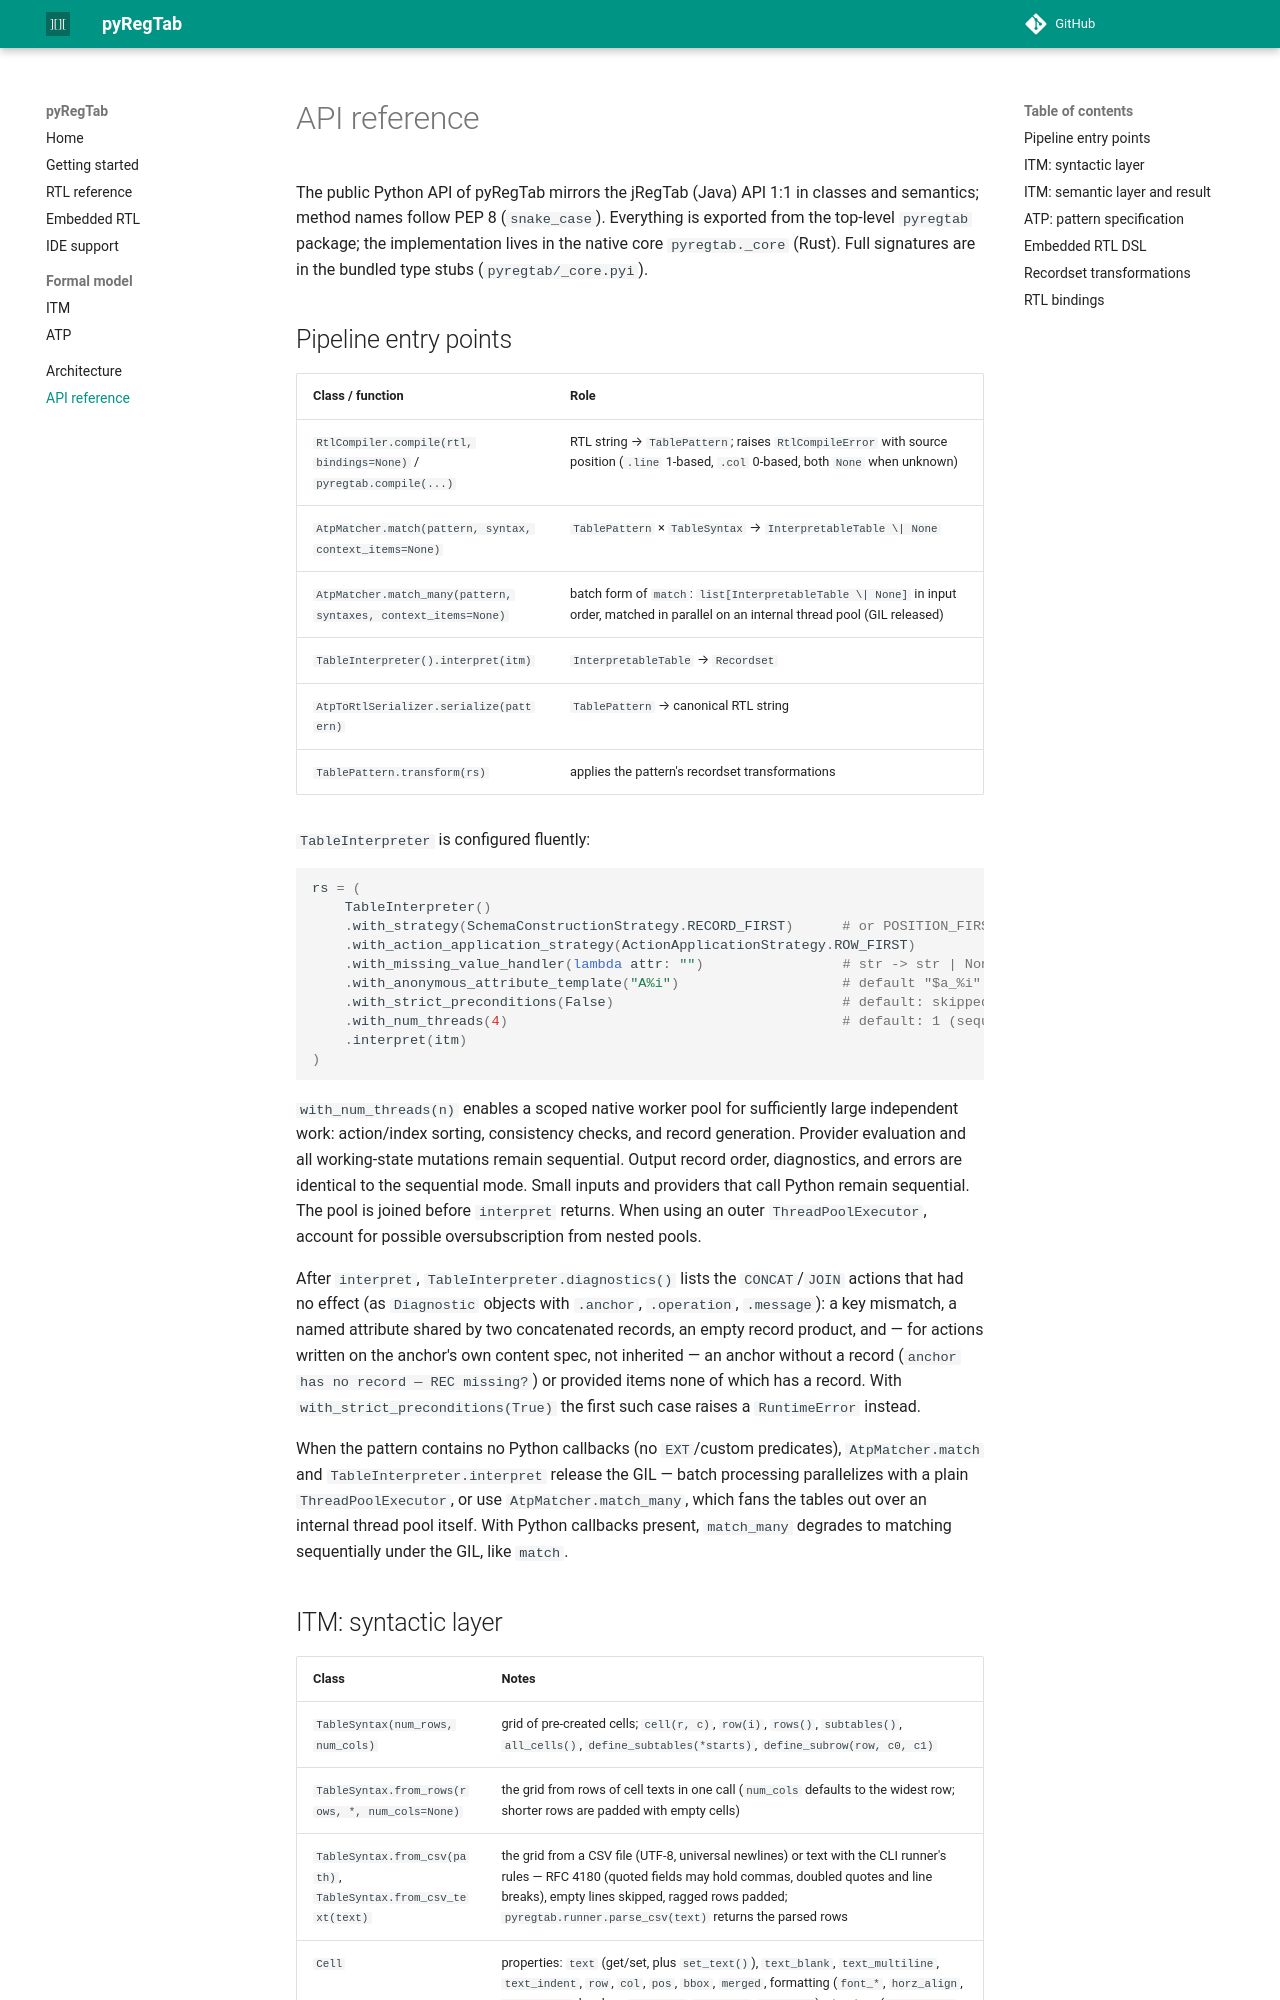

repository: regtab/pyregtab · page: api/index.html · generator: mkdocs

# API reference

The public Python API of pyRegTab mirrors the jRegTab (Java) API 1:1 in classes
and semantics; method names follow PEP 8 (`snake_case`). Everything is exported
from the top-level `pyregtab` package; the implementation lives in the native
core `pyregtab._core` (Rust). Full signatures are in the bundled type stubs
(`pyregtab/_core.pyi`).

## Pipeline entry points

| Class / function | Role |
|---|---|
| `RtlCompiler.compile(rtl, bindings=None)` / `pyregtab.compile(...)` | RTL string → `TablePattern`; raises `RtlCompileError` with source position (`.line` 1-based, `.col` 0-based, both `None` when unknown) |
| `AtpMatcher.match(pattern, syntax, context_items=None)` | `TablePattern` × `TableSyntax` → `InterpretableTable \| None` |
| `AtpMatcher.match_many(pattern, syntaxes, context_items=None)` | batch form of `match`: `list[InterpretableTable \| None]` in input order, matched in parallel on an internal thread pool (GIL released) |
| `TableInterpreter().interpret(itm)` | `InterpretableTable` → `Recordset` |
| `AtpToRtlSerializer.serialize(pattern)` | `TablePattern` → canonical RTL string |
| `TablePattern.transform(rs)` | applies the pattern's recordset transformations |

`TableInterpreter` is configured fluently:

```python
rs = (
    TableInterpreter()
    .with_strategy(SchemaConstructionStrategy.RECORD_FIRST)      # or POSITION_FIRST
    .with_action_application_strategy(ActionApplicationStrategy.ROW_FIRST)
    .with_missing_value_handler(lambda attr: "")                 # str -> str | None
    .with_anonymous_attribute_template("A%i")                    # default "$a_%i"
    .with_strict_preconditions(False)                            # default: skipped CONCAT/JOIN actions are reported, not raised
    .with_num_threads(4)                                         # default: 1 (sequential)
    .interpret(itm)
)
```

`with_num_threads(n)` enables a scoped native worker pool for sufficiently large independent
work: action/index sorting, consistency checks, and record generation. Provider evaluation and
all working-state mutations remain sequential. Output record order, diagnostics, and errors are
identical to the sequential mode. Small inputs and providers that call Python remain sequential. The pool is joined before `interpret` returns. When using an
outer `ThreadPoolExecutor`, account for possible oversubscription from nested pools.

After `interpret`, `TableInterpreter.diagnostics()` lists the `CONCAT`/`JOIN` actions that
had no effect (as `Diagnostic` objects with `.anchor`, `.operation`, `.message`): a key
mismatch, a named attribute shared by two concatenated records, an empty record product, and
— for actions written on the anchor's own content spec, not inherited — an anchor without a
record (`anchor has no record — REC missing?`) or provided items none of which has a record.
With `with_strict_preconditions(True)` the first such case raises a `RuntimeError` instead.

When the pattern contains no Python callbacks (no `EXT`/custom predicates),
`AtpMatcher.match` and `TableInterpreter.interpret` release the GIL — batch
processing parallelizes with a plain `ThreadPoolExecutor`, or use
`AtpMatcher.match_many`, which fans the tables out over an internal thread
pool itself. With Python callbacks present, `match_many` degrades to matching
sequentially under the GIL, like `match`.
